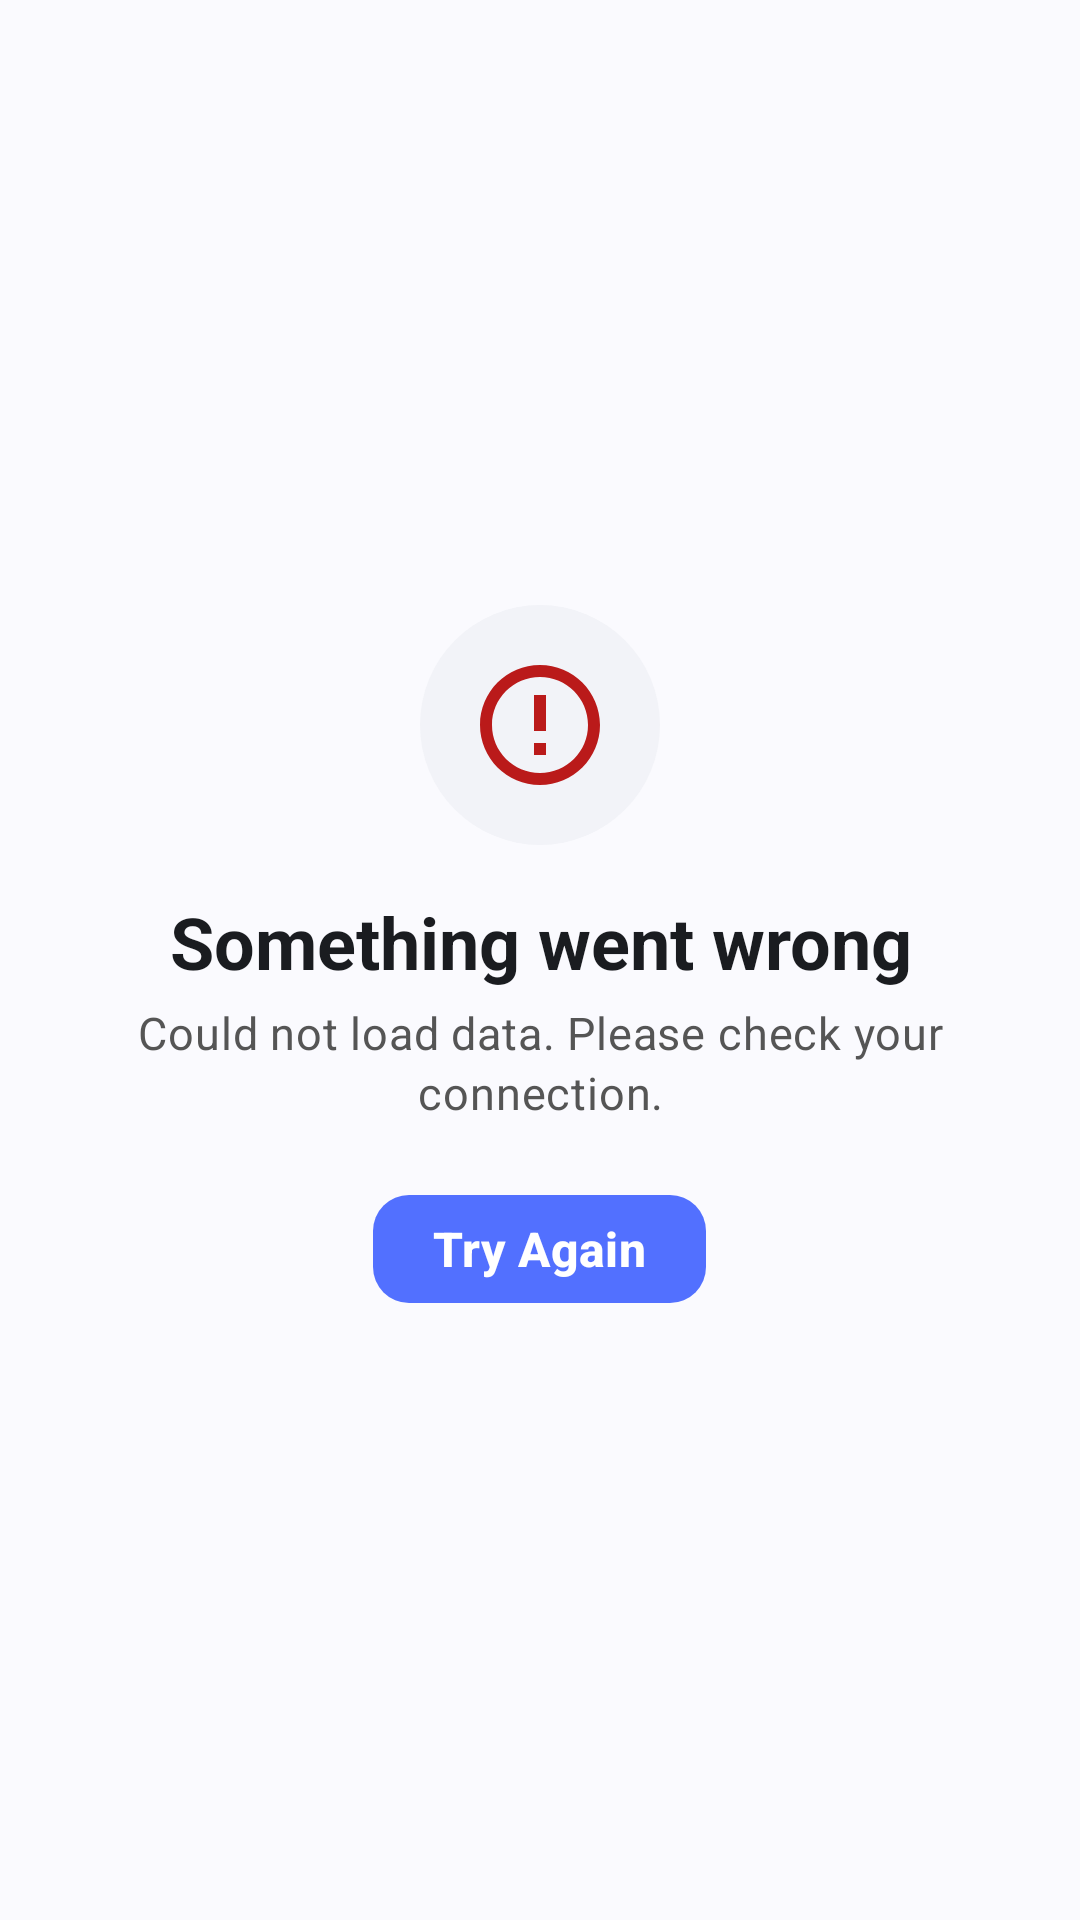

The Android layout XML behind this screen, and the referenced resources:
<!-- AndroidManifest.xml: application theme Theme.ECommerce -->
<!-- res/layout/view_error_state.xml -->
<?xml version="1.0" encoding="utf-8"?>
<LinearLayout xmlns:android="http://schemas.android.com/apk/res/android"
    xmlns:app="http://schemas.android.com/apk/res-auto"
    xmlns:tools="http://schemas.android.com/tools"
    android:id="@+id/layoutErrorState"
    android:layout_width="match_parent"
    android:layout_height="wrap_content"
    android:gravity="center"
    android:orientation="vertical"
    android:padding="@dimen/space_xxl">

    <ImageView
        android:id="@+id/ivErrorIcon"
        android:layout_width="80dp"
        android:layout_height="80dp"
        android:background="@drawable/bg_circle_button"
        android:contentDescription="@string/desc_error_state"
        android:padding="@dimen/space_lg"
        android:src="@drawable/ic_error_outline"
        app:tint="@color/colorError" />

    <TextView
        android:id="@+id/tvErrorTitle"
        style="@style/TextAppearance.ECommerce.TitleLarge"
        android:layout_width="wrap_content"
        android:layout_height="wrap_content"
        android:layout_marginTop="@dimen/space_lg"
        android:gravity="center"
        android:text="@string/error_loading_title" />

    <TextView
        android:id="@+id/tvErrorSubtitle"
        style="@style/TextAppearance.ECommerce.BodyMedium"
        android:layout_width="wrap_content"
        android:layout_height="wrap_content"
        android:layout_marginTop="@dimen/space_xs"
        android:gravity="center"
        android:maxWidth="280dp"
        android:text="@string/error_loading_subtitle" />

    <com.google.android.material.button.MaterialButton
        android:id="@+id/btnRetry"
        style="@style/Widget.ECommerce.Button.Primary"
        android:layout_width="wrap_content"
        android:layout_height="@dimen/button_height_small"
        android:layout_marginTop="@dimen/space_xl"
        android:paddingHorizontal="@dimen/space_xl"
        android:text="@string/action_retry" />

</LinearLayout>
<!-- resources referenced by this layout -->
<resources>
  <color name="colorError">#BA1A1A</color>
  <dimen name="button_height_small">44dp</dimen>
  <dimen name="space_lg">16dp</dimen>
  <dimen name="space_xl">20dp</dimen>
  <dimen name="space_xs">4dp</dimen>
  <dimen name="space_xxl">24dp</dimen>
  <string name="action_retry">Try Again</string>
  <string name="desc_error_state">Error</string>
  <string name="error_loading_subtitle">Could not load data. Please check your connection.</string>
  <string name="error_loading_title">Something went wrong</string>
  <style name="TextAppearance.ECommerce.BodyMedium" parent="TextAppearance.Material3.BodyMedium">
          <item name="android:textSize">@dimen/text_size_body_medium</item>
          <item name="android:textColor">@color/textSecondary</item>
      </style>
  <style name="TextAppearance.ECommerce.TitleLarge" parent="TextAppearance.Material3.TitleLarge">
          <item name="android:textSize">@dimen/text_size_title_large</item>
          <item name="android:textColor">@color/textPrimary</item>
          <item name="android:textStyle">bold</item>
      </style>
  <style name="Theme.ECommerce" parent="Base.Theme.ECommerce" />
  <color name="circleButtonBg">#F2F3F8</color>
  <dimen name="text_size_body_medium">15sp</dimen>
  <color name="textSecondary">#555555</color>
  <dimen name="text_size_title_large">24sp</dimen>
  <color name="textPrimary">#1A1C20</color>
  <dimen name="button_height">56dp</dimen>
  <dimen name="radius_medium">12dp</dimen>
  <dimen name="text_size_body_large">16sp</dimen>
  <color name="colorPrimary">#5270FF</color>
  <color name="colorOnPrimary">#FFFFFF</color>
  <color name="colorPrimaryContainer">#DBE1FF</color>
  <color name="colorOnPrimaryContainer">#001553</color>
  <color name="colorSecondary">#3A5CFF</color>
  <color name="colorOnSecondary">#FFFFFF</color>
  <color name="colorSecondaryContainer">#E0E4FF</color>
  <color name="colorOnSecondaryContainer">#09174A</color>
  <color name="colorBackground">#FAFAFE</color>
  <color name="colorSurface">#FFFFFF</color>
  <color name="colorOnSurface">#1A1C20</color>
  <color name="colorSurfaceVariant">#E0E3EC</color>
  <color name="colorOnSurfaceVariant">#44474F</color>
  <color name="colorOnError">#FFFFFF</color>
  <color name="colorErrorContainer">#FFDAD6</color>
  <color name="colorOnErrorContainer">#410002</color>
  <color name="colorOutline">#74777F</color>
  <color name="colorOutlineVariant">#C4C6D0</color>
  <color name="colorOnBackground">#1A1C20</color>
  <style name="Widget.ECommerce.Card" parent="Widget.Material3.CardView.Elevated">
          <item name="cardCornerRadius">@dimen/radius_medium</item>
          <item name="cardElevation">@dimen/elevation_card</item>
          <item name="strokeColor">@color/cardStrokeColor</item>
          <item name="strokeWidth">@dimen/card_stroke_width</item>
          <item name="cardBackgroundColor">@color/cardBackgroundColor</item>
      </style>
  <style name="Widget.ECommerce.BottomSheet" parent="Widget.Material3.BottomSheet">
          <item name="shapeAppearance">@style/ShapeAppearance.ECommerce.BottomSheet</item>
          <item name="backgroundTint">@color/colorSurface</item>
      </style>
  <dimen name="elevation_card">2dp</dimen>
  <color name="cardStrokeColor">#E0E3EC</color>
  <dimen name="card_stroke_width">1dp</dimen>
  <color name="cardBackgroundColor">#FFFFFF</color>
  <style name="ShapeAppearance.ECommerce.BottomSheet" parent="ShapeAppearance.Material3.LargeComponent">
          <item name="cornerSizeTopLeft">@dimen/radius_large</item>
          <item name="cornerSizeTopRight">@dimen/radius_large</item>
          <item name="cornerSizeBottomLeft">0dp</item>
          <item name="cornerSizeBottomRight">0dp</item>
      </style>
  <dimen name="radius_large">16dp</dimen>
</resources>
